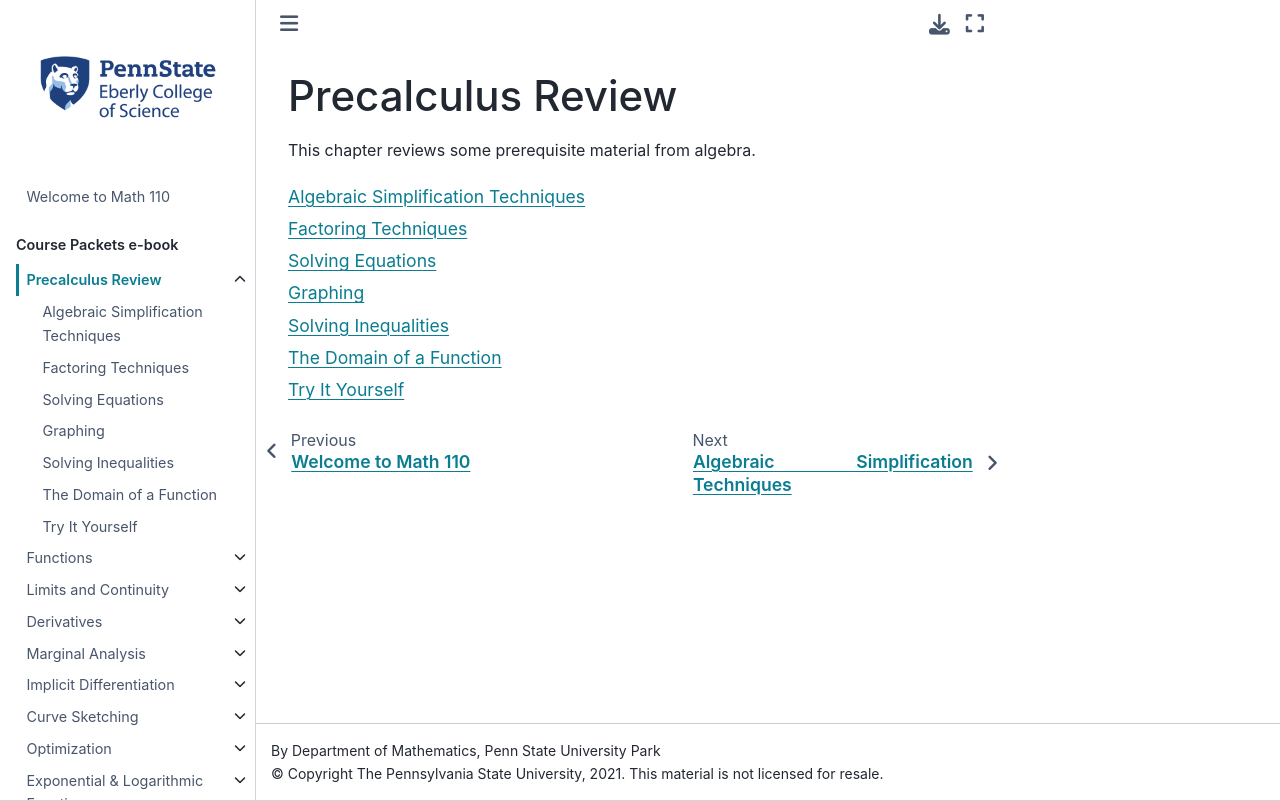

repository: 28left/110jupyter · page: ch_Precalc/precalc_.html · generator: jekyll

# Precalculus Review

This chapter reviews some prerequisite material from algebra.

```{tableofcontents}
```
